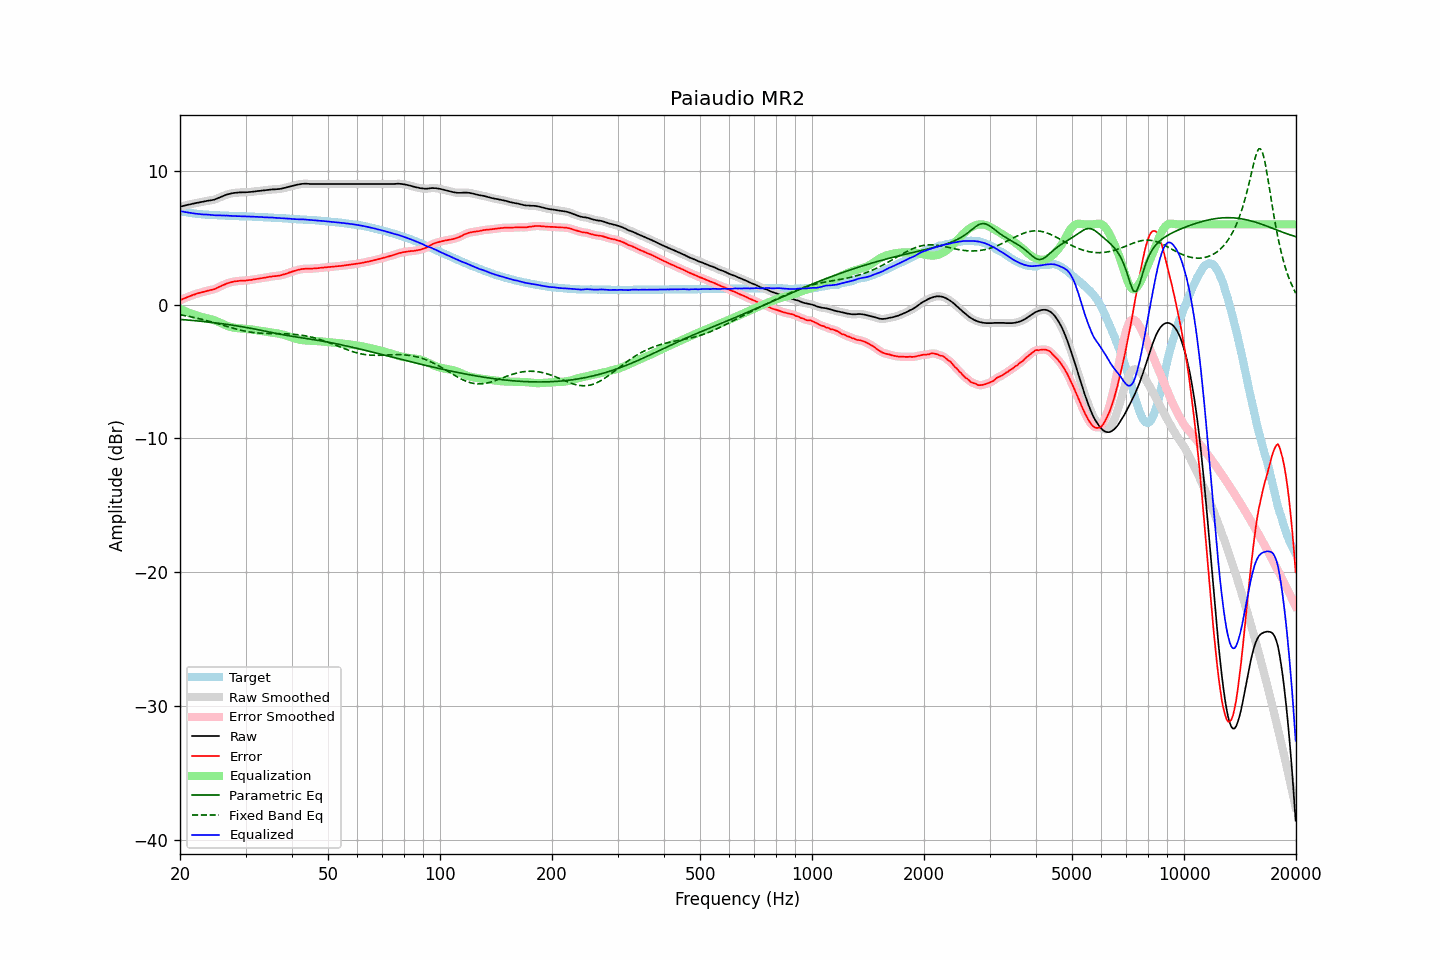

Source data for this figure (header and first rows):
frequency, raw, error, smoothed, error_smoothed, equalization, parametric_eq, fixed_band_eq, equalized_raw, equalized_smoothed, target
20.00, 7.32, 0.32, 7.32, 0.32, -0.32, -1.10, -0.75, 7.00, 6.99, 7.00
20.20, 7.35, 0.38, 7.35, 0.38, -0.38, -1.11, -0.78, 6.97, 6.97, 6.97
20.40, 7.38, 0.43, 7.38, 0.43, -0.43, -1.12, -0.80, 6.95, 6.95, 6.95
20.61, 7.41, 0.48, 7.41, 0.48, -0.48, -1.13, -0.82, 6.92, 6.93, 6.93
20.81, 7.44, 0.53, 7.44, 0.53, -0.53, -1.14, -0.84, 6.90, 6.90, 6.91
21.02, 7.47, 0.58, 7.46, 0.58, -0.58, -1.15, -0.87, 6.89, 6.88, 6.88
21.23, 7.49, 0.62, 7.49, 0.63, -0.63, -1.16, -0.89, 6.86, 6.86, 6.86
21.44, 7.52, 0.67, 7.52, 0.67, -0.67, -1.18, -0.92, 6.84, 6.84, 6.84
21.66, 7.55, 0.72, 7.54, 0.72, -0.72, -1.19, -0.94, 6.83, 6.83, 6.82
21.87, 7.57, 0.75, 7.57, 0.76, -0.76, -1.20, -0.97, 6.81, 6.81, 6.81
22.09, 7.60, 0.80, 7.59, 0.80, -0.80, -1.21, -1.00, 6.80, 6.80, 6.79
22.31, 7.62, 0.84, 7.62, 0.84, -0.84, -1.22, -1.02, 6.78, 6.78, 6.78
22.54, 7.65, 0.87, 7.64, 0.87, -0.87, -1.23, -1.05, 6.77, 6.77, 6.77
22.76, 7.67, 0.91, 7.67, 0.91, -0.91, -1.24, -1.08, 6.76, 6.76, 6.76
22.99, 7.69, 0.94, 7.69, 0.94, -0.94, -1.26, -1.11, 6.74, 6.75, 6.75
23.22, 7.72, 0.98, 7.71, 0.98, -0.97, -1.27, -1.14, 6.74, 6.74, 6.74
23.45, 7.74, 1.01, 7.74, 1.01, -1.00, -1.28, -1.17, 6.74, 6.73, 6.73
23.69, 7.76, 1.04, 7.76, 1.04, -1.03, -1.29, -1.21, 6.73, 6.73, 6.72
23.92, 7.78, 1.06, 7.78, 1.06, -1.06, -1.31, -1.24, 6.72, 6.72, 6.72
24.16, 7.80, 1.09, 7.79, 1.09, -1.09, -1.32, -1.27, 6.71, 6.71, 6.71
24.40, 7.82, 1.11, 7.81, 1.11, -1.12, -1.34, -1.31, 6.69, 6.69, 6.70
24.65, 7.84, 1.14, 7.84, 1.15, -1.16, -1.35, -1.34, 6.68, 6.68, 6.69
24.89, 7.88, 1.18, 7.88, 1.19, -1.20, -1.36, -1.38, 6.68, 6.68, 6.69
25.14, 7.93, 1.25, 7.92, 1.24, -1.25, -1.38, -1.41, 6.68, 6.68, 6.68
25.39, 7.98, 1.31, 7.98, 1.30, -1.30, -1.39, -1.45, 6.68, 6.68, 6.67
25.65, 8.03, 1.36, 8.03, 1.36, -1.36, -1.41, -1.48, 6.67, 6.67, 6.67
25.91, 8.08, 1.42, 8.08, 1.41, -1.41, -1.42, -1.52, 6.66, 6.66, 6.66
26.16, 8.13, 1.47, 8.13, 1.47, -1.47, -1.44, -1.55, 6.66, 6.66, 6.66
26.43, 8.18, 1.52, 8.18, 1.52, -1.52, -1.46, -1.59, 6.65, 6.66, 6.66
26.69, 8.23, 1.58, 8.22, 1.57, -1.57, -1.47, -1.63, 6.66, 6.65, 6.65
26.96, 8.26, 1.61, 8.26, 1.62, -1.61, -1.49, -1.66, 6.64, 6.65, 6.64
27.23, 8.29, 1.65, 8.29, 1.65, -1.65, -1.51, -1.70, 6.64, 6.64, 6.63
27.50, 8.32, 1.68, 8.31, 1.68, -1.68, -1.53, -1.73, 6.63, 6.63, 6.63
27.77, 8.34, 1.71, 8.34, 1.71, -1.71, -1.54, -1.77, 6.63, 6.63, 6.63
28.05, 8.36, 1.74, 8.35, 1.73, -1.73, -1.56, -1.80, 6.62, 6.62, 6.62
28.33, 8.37, 1.75, 8.37, 1.75, -1.75, -1.58, -1.83, 6.62, 6.62, 6.62
28.62, 8.38, 1.76, 8.38, 1.77, -1.76, -1.60, -1.86, 6.61, 6.61, 6.62
28.90, 8.39, 1.78, 8.38, 1.78, -1.77, -1.62, -1.89, 6.61, 6.61, 6.60
29.19, 8.39, 1.78, 8.39, 1.79, -1.78, -1.64, -1.92, 6.60, 6.61, 6.60
29.48, 8.40, 1.80, 8.39, 1.79, -1.79, -1.66, -1.95, 6.60, 6.60, 6.60
29.78, 8.40, 1.80, 8.40, 1.80, -1.80, -1.68, -1.97, 6.60, 6.59, 6.60
30.08, 8.40, 1.80, 8.40, 1.81, -1.81, -1.70, -2.00, 6.59, 6.59, 6.60
30.38, 8.41, 1.82, 8.41, 1.82, -1.82, -1.73, -2.02, 6.59, 6.58, 6.59
30.68, 8.42, 1.83, 8.41, 1.83, -1.83, -1.75, -2.04, 6.58, 6.58, 6.58
30.99, 8.43, 1.85, 8.43, 1.85, -1.85, -1.77, -2.06, 6.58, 6.58, 6.58
31.30, 8.44, 1.86, 8.44, 1.86, -1.86, -1.79, -2.08, 6.57, 6.57, 6.58
31.61, 8.46, 1.89, 8.45, 1.88, -1.88, -1.82, -2.09, 6.57, 6.57, 6.57
31.93, 8.47, 1.90, 8.47, 1.90, -1.90, -1.84, -2.10, 6.56, 6.57, 6.56
32.24, 8.49, 1.92, 8.48, 1.93, -1.92, -1.86, -2.12, 6.56, 6.56, 6.56
32.57, 8.50, 1.95, 8.50, 1.94, -1.94, -1.89, -2.13, 6.55, 6.55, 6.55
32.89, 8.51, 1.96, 8.51, 1.96, -1.96, -1.91, -2.14, 6.54, 6.55, 6.55
33.22, 8.53, 1.98, 8.52, 1.98, -1.98, -1.94, -2.14, 6.54, 6.54, 6.54
33.55, 8.54, 2.01, 8.54, 2.00, -2.00, -1.96, -2.15, 6.53, 6.53, 6.53
33.89, 8.55, 2.02, 8.55, 2.02, -2.02, -1.99, -2.15, 6.52, 6.53, 6.53
34.23, 8.57, 2.04, 8.56, 2.04, -2.04, -2.01, -2.16, 6.52, 6.52, 6.53
34.57, 8.58, 2.06, 8.58, 2.06, -2.06, -2.04, -2.16, 6.51, 6.52, 6.51
34.92, 8.60, 2.09, 8.59, 2.09, -2.08, -2.06, -2.16, 6.52, 6.51, 6.51
35.27, 8.61, 2.10, 8.61, 2.10, -2.10, -2.09, -2.16, 6.51, 6.51, 6.51
35.62, 8.62, 2.12, 8.61, 2.12, -2.11, -2.11, -2.17, 6.50, 6.50, 6.49
35.97, 8.62, 2.13, 8.62, 2.13, -2.13, -2.13, -2.17, 6.49, 6.49, 6.49
... 635 more rows
